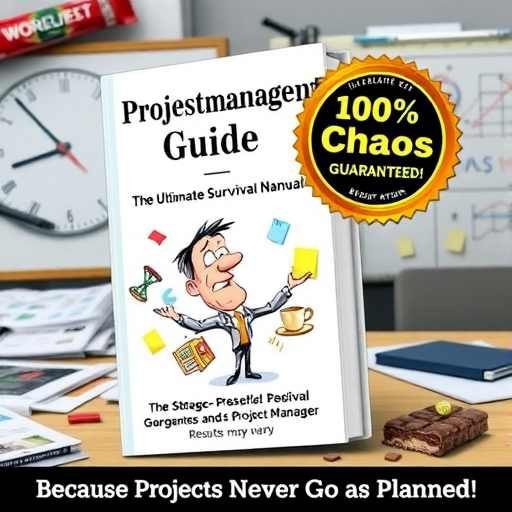
Generation parameters embedded in this image by ComfyUI (PNG 'prompt' text chunk: the API-format workflow graph, JSON):
{"5":{"inputs":{"width":512,"height":512,"batch_size":1},"class_type":"EmptyLatentImage","_meta":{"title":"Empty Latent Image"}},"6":{"inputs":{"text":"A humorous advertisement for the 'Projektmanagement Guide,' the ultimate survival manual for stressed-out project managers. The book cover features a cartoonish, overwhelmed manager juggling Gantt charts, sticky notes, and a coffee cup while a looming deadline clock ticks behind them. A dramatic '100% Chaos Reduction Guaranteed!' badge is on the cover (with a tiny disclaimer: 'Results may vary'). The tagline reads: 'Because Projects Never Go as Planned!' The background has a cluttered desk with scattered reports, a whiteboard full of confusing arrows, and a half-eaten stress-relief chocolate bar.","clip":["11",0]},"class_type":"CLIPTextEncode","_meta":{"title":"CLIP Text Encode (Prompt)"}},"8":{"inputs":{"samples":["13",0],"vae":["10",0]},"class_type":"VAEDecode","_meta":{"title":"VAE Decode"}},"9":{"inputs":{"filename_prefix":"ComfyUI","images":["8",0]},"class_type":"SaveImage","_meta":{"title":"Save Image"}},"10":{"inputs":{"vae_name":"FLUX_Vae.safetensors"},"class_type":"VAELoader","_meta":{"title":"Load VAE"}},"11":{"inputs":{"clip_name1":"t5xxl_fp8_e4m3fn.safetensors","clip_name2":"clip_l.safetensors","type":"flux","device":"default"},"class_type":"DualCLIPLoader","_meta":{"title":"DualCLIPLoader"}},"13":{"inputs":{"noise":["25",0],"guider":["22",0],"sampler":["16",0],"sigmas":["17",0],"latent_image":["5",0]},"class_type":"SamplerCustomAdvanced","_meta":{"title":"SamplerCustomAdvanced"}},"16":{"inputs":{"sampler_name":"euler"},"class_type":"KSamplerSelect","_meta":{"title":"KSamplerSelect"}},"17":{"inputs":{"scheduler":"simple","steps":6,"denoise":1.0,"model":["28",0]},"class_type":"BasicScheduler","_meta":{"title":"BasicScheduler"}},"22":{"inputs":{"model":["28",0],"conditioning":["6",0]},"class_type":"BasicGuider","_meta":{"title":"BasicGuider"}},"25":{"inputs":{"noise_seed":505136008937674},"class_type":"RandomNoise","_meta":{"title":"RandomNoise"}},"28":{"inputs":{"unet_name":"flux1-schnell-Q4_0.gguf"},"class_type":"UnetLoaderGGUF","_meta":{"title":"Unet Loader (GGUF)"}}}